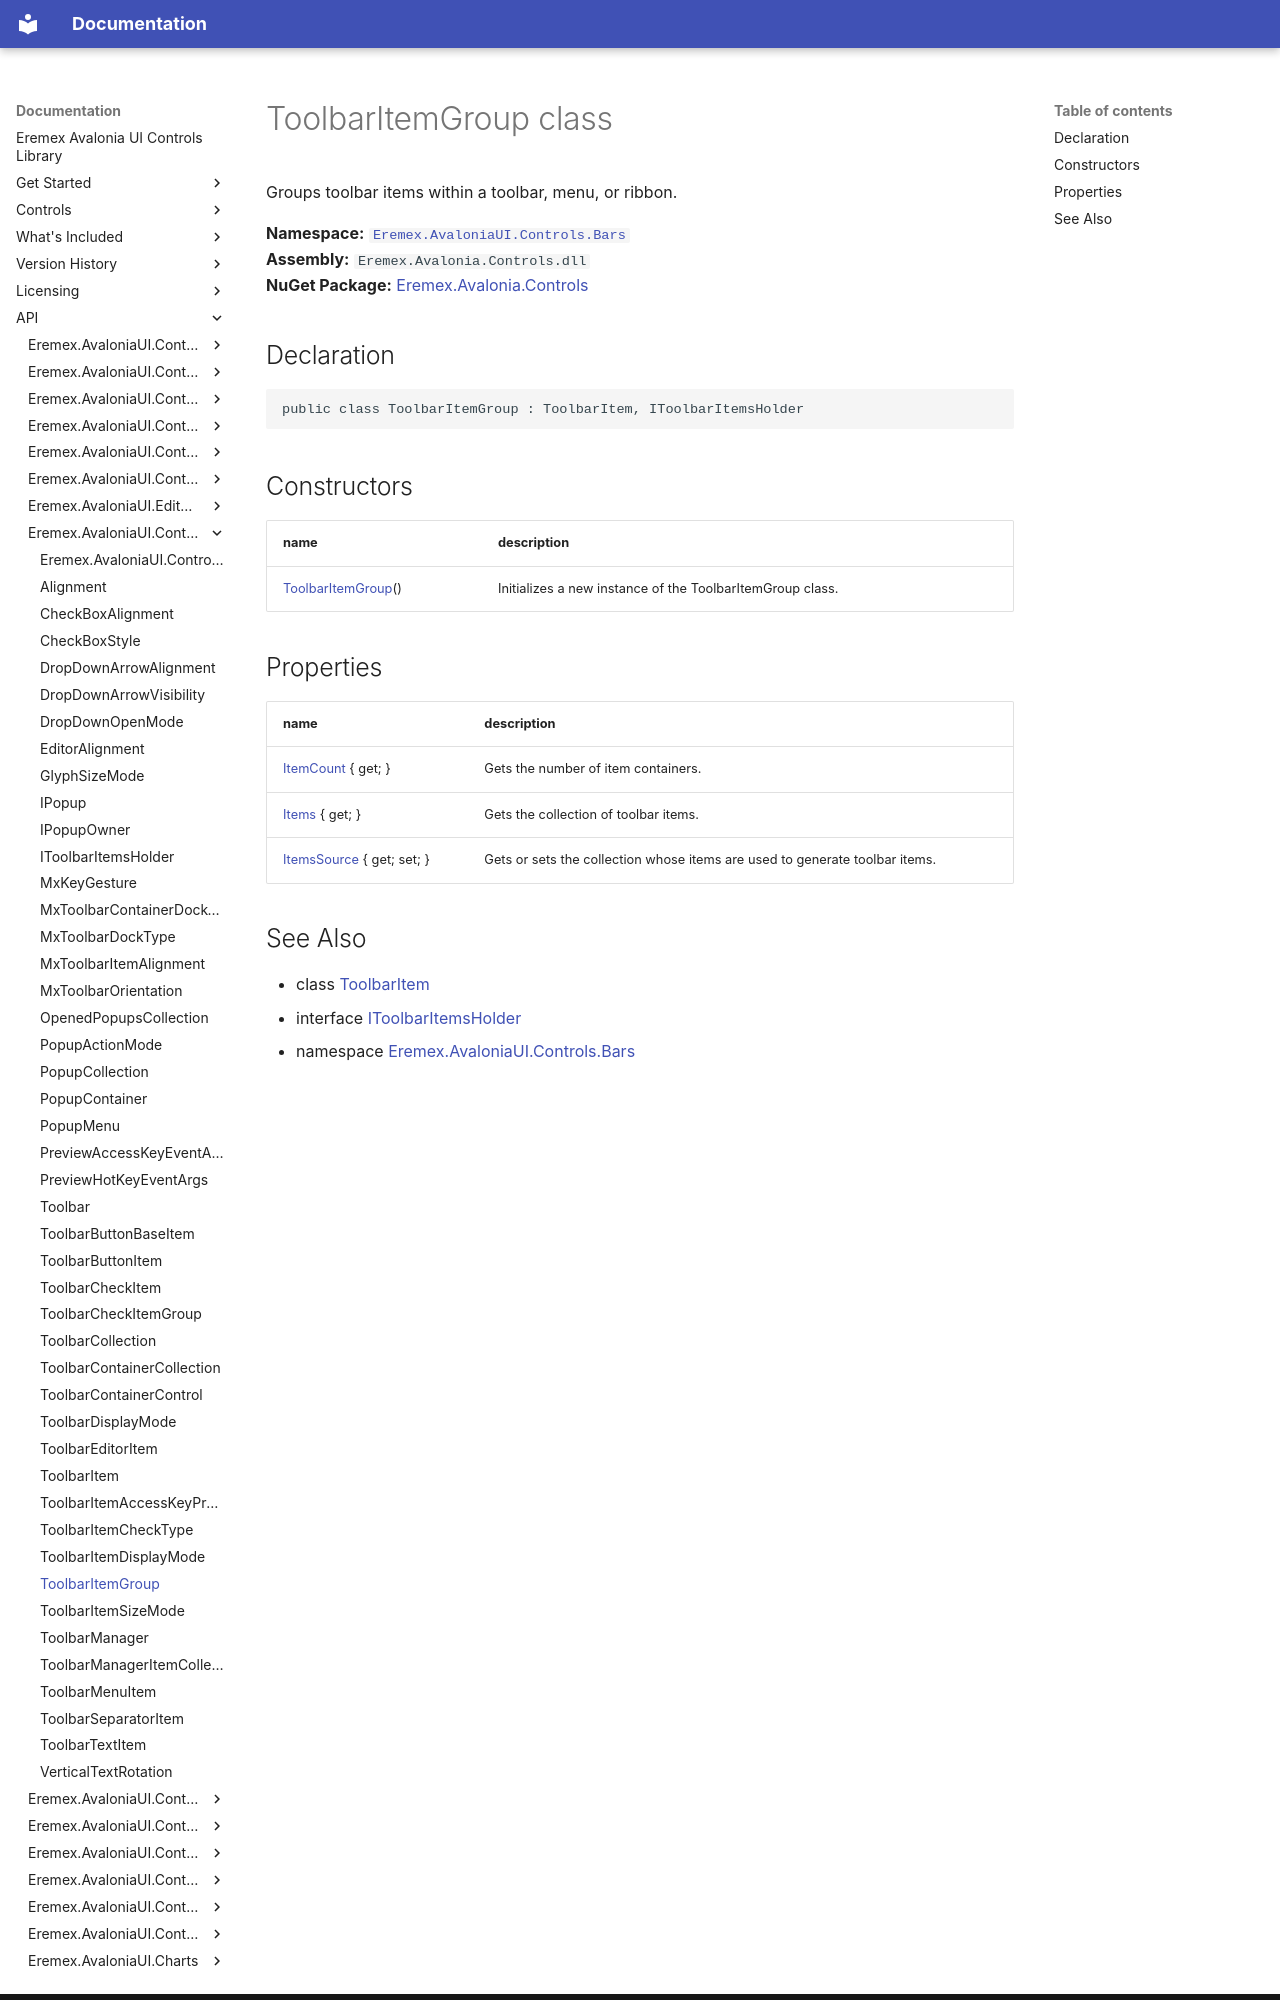

repository: Eremex/controls-doc · page: API/Eremex.AvaloniaUI.Controls.Bars/ToolbarItemGroup/index.html · generator: mkdocs

# ToolbarItemGroup class

Groups toolbar items within a toolbar, menu, or ribbon.

**Namespace:** [`Eremex.AvaloniaUI.Controls.Bars`](./index.md)  
**Assembly:** `Eremex.Avalonia.Controls.dll`  
**NuGet Package:** [Eremex.Avalonia.Controls](https://www.nuget.org/packages/Eremex.Avalonia.Controls)

## Declaration

```csharp
public class ToolbarItemGroup : ToolbarItem, IToolbarItemsHolder
```

## Constructors

| name | description |
| --- | --- |
| [ToolbarItemGroup](ToolbarItemGroup/ToolbarItemGroup.md)() | Initializes a new instance of the ToolbarItemGroup class. |

## Properties

| name | description |
| --- | --- |
| [ItemCount](ToolbarItemGroup/ItemCount.md) { get; } | Gets the number of item containers. |
| [Items](ToolbarItemGroup/Items.md) { get; } | Gets the collection of toolbar items. |
| [ItemsSource](ToolbarItemGroup/ItemsSource.md) { get; set; } | Gets or sets the collection whose items are used to generate toolbar items. |
